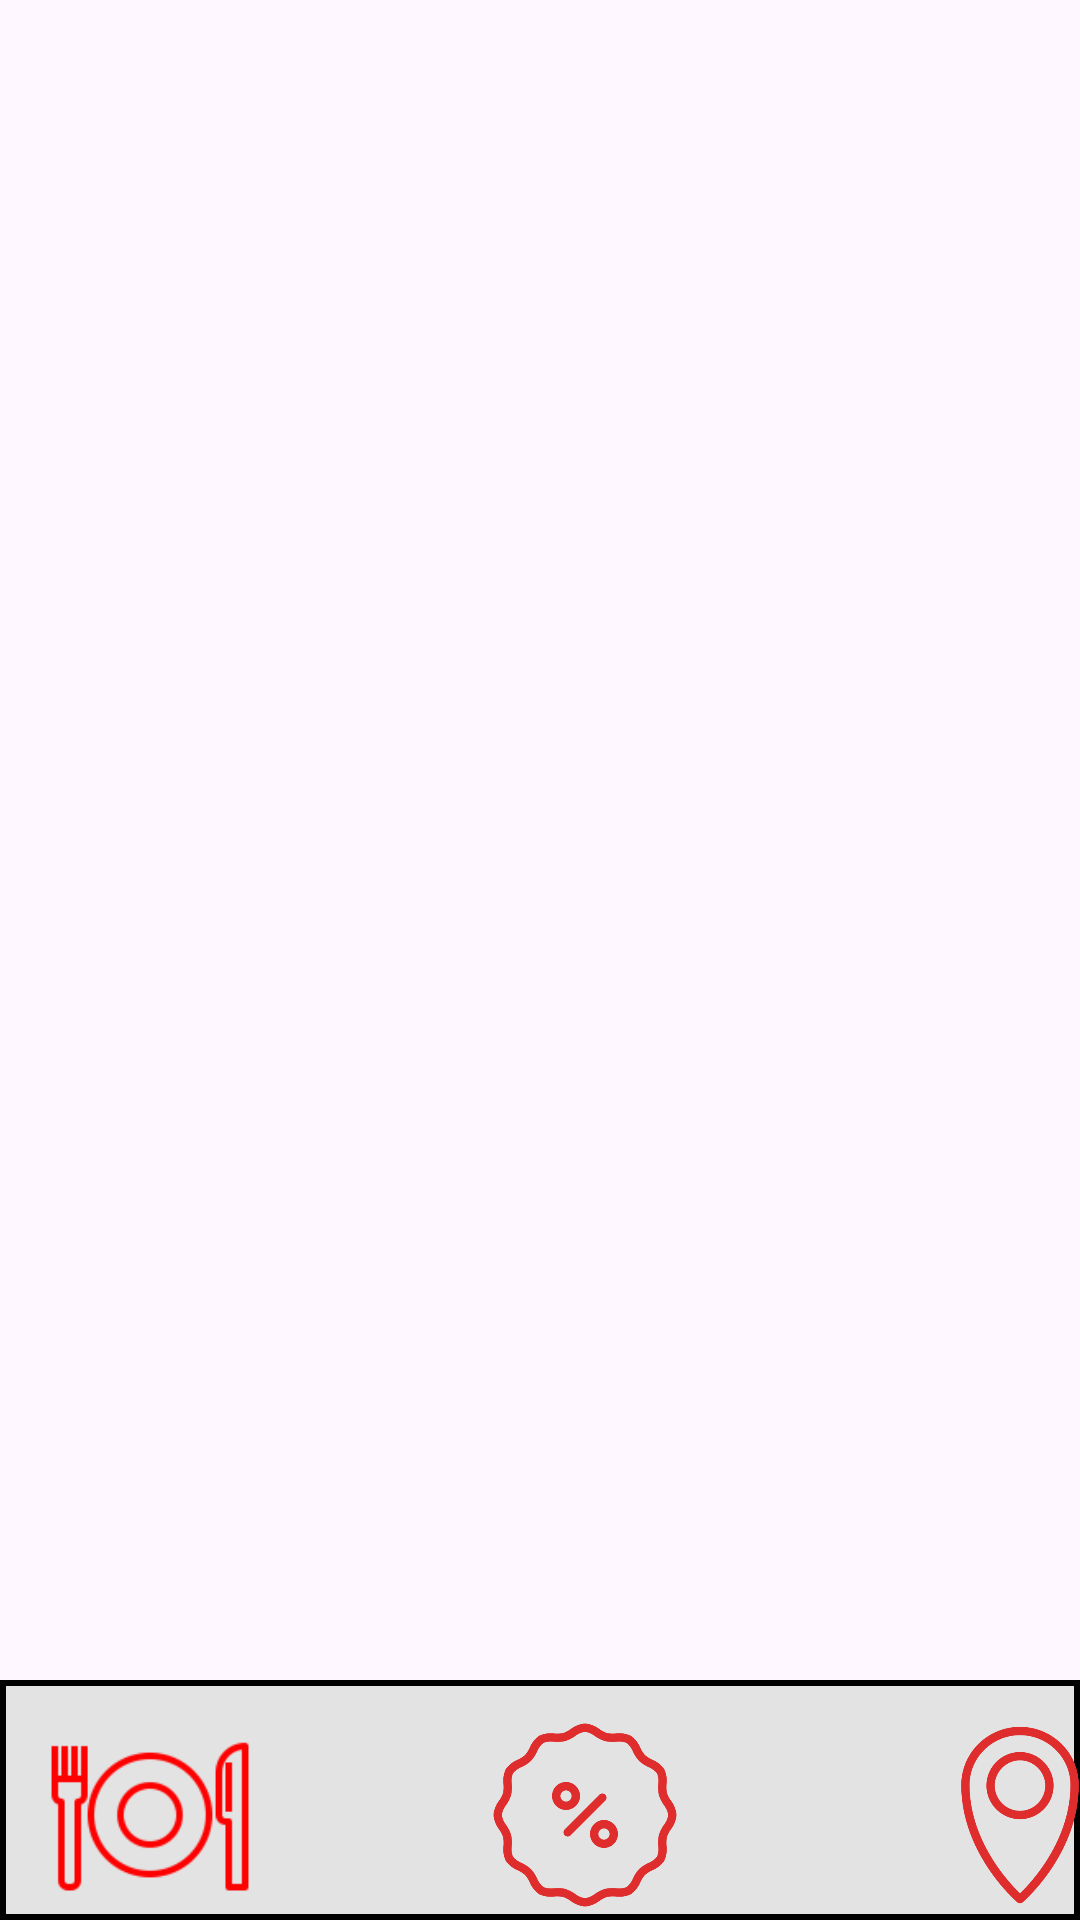

Layout XML and referenced resources for this Android screen:
<!-- AndroidManifest.xml: application theme Theme.Tugasmid -->
<!-- res/layout/activity_main.xml -->
<?xml version="1.0" encoding="utf-8"?>
<FrameLayout xmlns:android="http://schemas.android.com/apk/res/android"
    xmlns:app="http://schemas.android.com/apk/res-auto"
    xmlns:tools="http://schemas.android.com/tools"
    android:layout_width="match_parent"
    android:layout_height="match_parent"
    tools:context=".MainActivity">

    <FrameLayout
        android:id="@+id/frame_container"
        android:layout_width="match_parent"
        android:layout_height="wrap_content"
        android:layout_marginBottom="70dp"/>

    <include
        layout="@layout/navigation"
        android:layout_width="match_parent"
        android:layout_height="wrap_content"
        android:layout_gravity="bottom"
        android:layout_below="@id/frame_container"
        app:layout_constraintBottom_toBottomOf="parent"
        app:layout_constraintEnd_toEndOf="parent"
        app:layout_constraintStart_toStartOf="parent" />

</FrameLayout>
<!-- res/layout/navigation.xml (included above) -->
<LinearLayout xmlns:android="http://schemas.android.com/apk/res/android"
    android:layout_width="match_parent"
    android:background="@drawable/navbg"
    android:layout_height="90dp"
    android:orientation="vertical"
    android:layout_gravity="bottom">

    <LinearLayout
        android:layout_width="wrap_content"
        android:layout_height="wrap_content"
        android:layout_gravity="center"
        android:layout_marginTop="10dp"
        android:layout_centerHorizontal="true"
        android:layout_centerVertical="true">

        <ImageView
            android:id="@+id/IV_Menu"
            android:layout_width="100dp"
            android:layout_height="70dp"
            android:background="@drawable/itembg"
            android:layout_centerHorizontal="true"
            android:src="@drawable/img_food"/>

        <ImageView
            android:id="@+id/IV_Promo"
            android:layout_width="100dp"
            android:layout_height="70dp"
            android:layout_marginStart="45dp"
            android:src="@drawable/img_discount"
            android:layout_centerHorizontal="true"/>

        <ImageView
            android:id="@+id/IV_Outlet"
            android:layout_width="100dp"
            android:layout_height="70dp"
            android:layout_marginStart="45dp"
            android:src="@drawable/img_location"
            android:layout_centerHorizontal="true"/>
    </LinearLayout>
</LinearLayout>
<!-- resources referenced by this layout -->
<resources>
  <!-- drawable img_discount: png bitmap (drawable, 24830 bytes) -->
  <!-- drawable img_food: png bitmap (drawable, 3657 bytes) -->
  <!-- drawable img_location: png bitmap (drawable, 22842 bytes) -->
  <!-- drawable navbg (drawable) -->
  <?xml version="1.0" encoding="utf-8"?>
  <shape xmlns:android="http://schemas.android.com/apk/res/android">
      <solid android:color="#E3E3E3"/>  <stroke
      android:width="2dp"  android:color="#000000"/> </shape>
  <style name="Theme.Tugasmid" parent="Base.Theme.Tugasmid" />
  <style name="Base.Theme.Tugasmid" parent="Theme.Material3.DayNight.NoActionBar">
          
          
      </style>
</resources>
